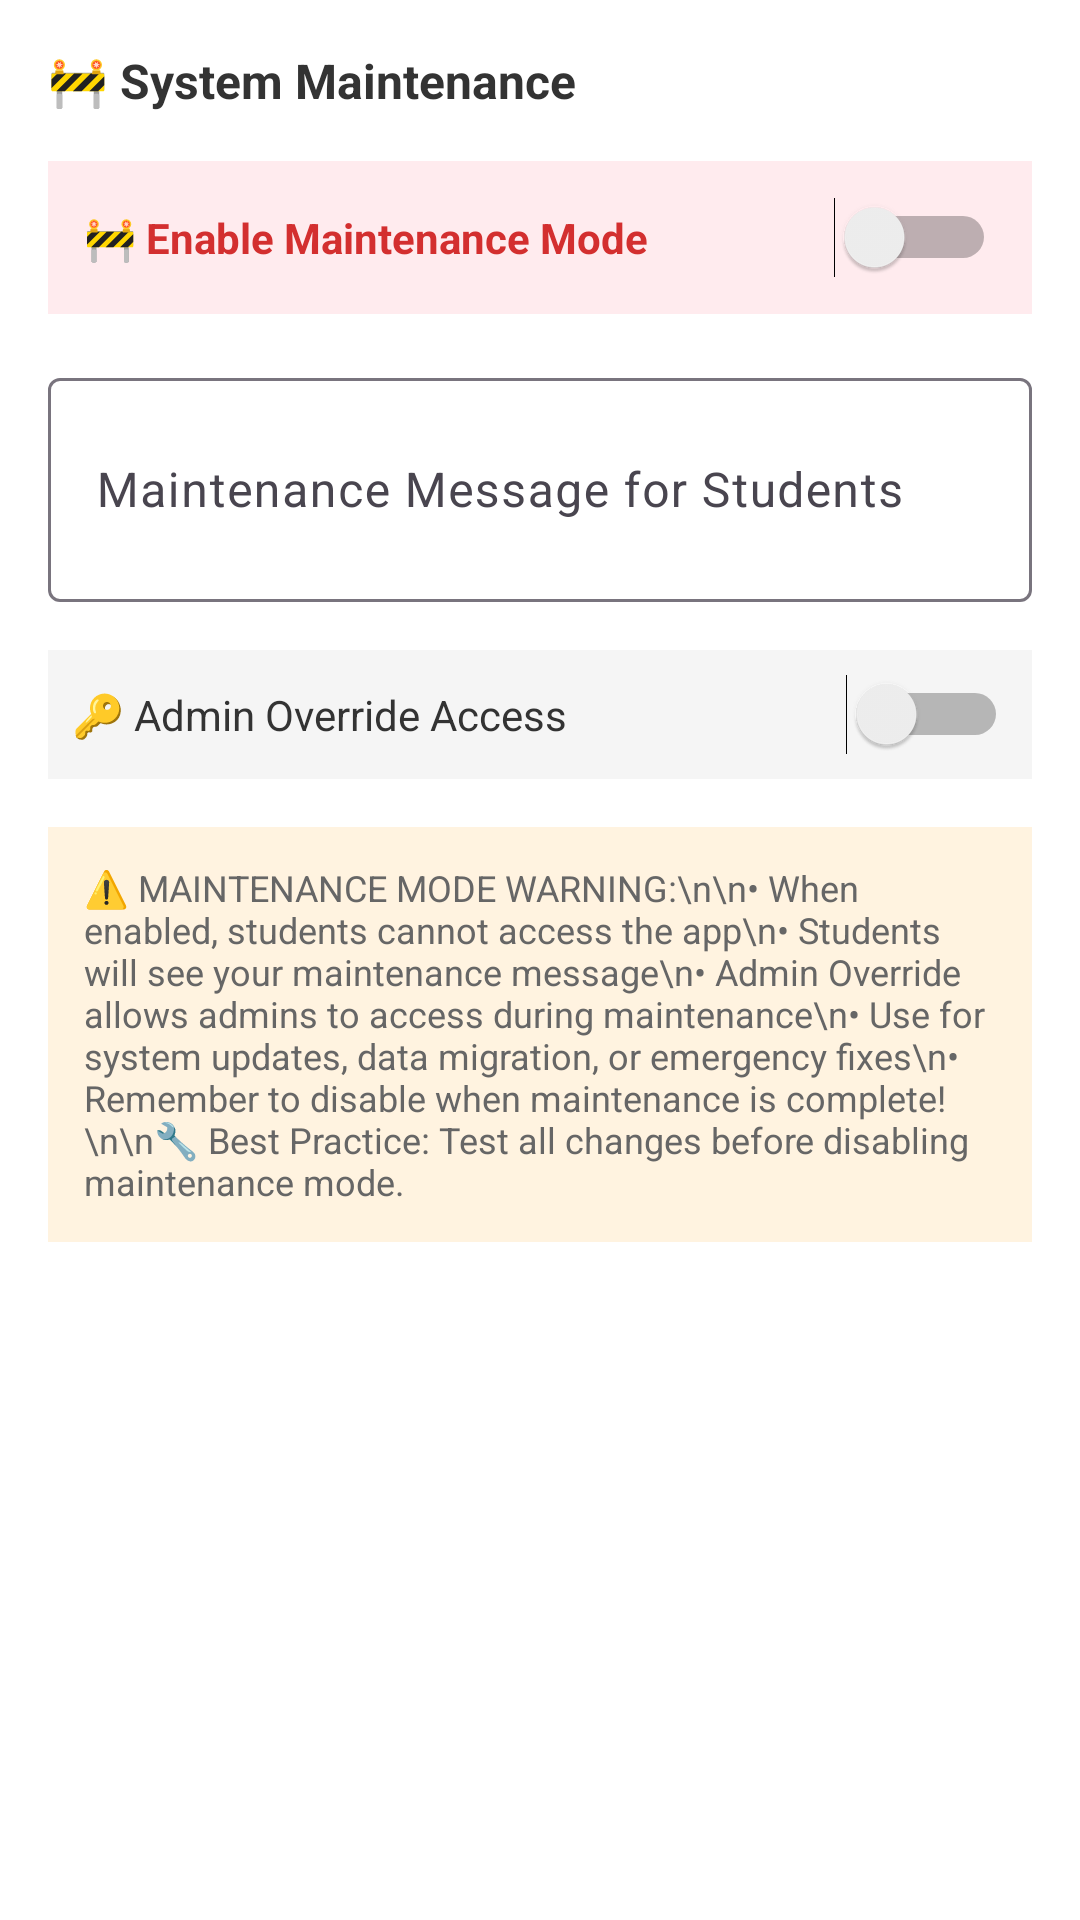

Layout XML and referenced resources for this Android screen:
<!-- AndroidManifest.xml: application theme Theme.CapStone -->
<!-- res/layout/dialog_maintenance_mode.xml -->
<?xml version="1.0" encoding="utf-8"?>
<ScrollView xmlns:android="http://schemas.android.com/apk/res/android"
    android:layout_width="match_parent"
    android:layout_height="wrap_content"
    android:padding="16dp">

    <LinearLayout
        android:layout_width="match_parent"
        android:layout_height="wrap_content"
        android:orientation="vertical">

        <TextView
            android:layout_width="match_parent"
            android:layout_height="wrap_content"
            android:text="🚧 System Maintenance"
            android:textSize="16sp"
            android:textStyle="bold"
            android:textColor="#333333"
            android:layout_marginBottom="16dp" />

        <LinearLayout
            android:layout_width="match_parent"
            android:layout_height="wrap_content"
            android:orientation="horizontal"
            android:layout_marginBottom="16dp"
            android:padding="12dp"
            android:background="#FFEBEE">

            <TextView
                android:layout_width="0dp"
                android:layout_height="wrap_content"
                android:layout_weight="1"
                android:text="🚧 Enable Maintenance Mode"
                android:textSize="14sp"
                android:textStyle="bold"
                android:textColor="#D32F2F"
                android:layout_gravity="center_vertical" />

            <Switch
                android:id="@+id/switchMaintenanceMode"
                android:layout_width="wrap_content"
                android:layout_height="wrap_content" />

        </LinearLayout>

        <com.google.android.material.textfield.TextInputLayout
            android:layout_width="match_parent"
            android:layout_height="wrap_content"
            android:layout_marginBottom="16dp"
            android:hint="Maintenance Message for Students">

            <com.google.android.material.textfield.TextInputEditText
                android:id="@+id/etMaintenanceMessage"
                android:layout_width="match_parent"
                android:layout_height="wrap_content"
                android:minLines="2"
                android:maxLines="4"
                android:inputType="textMultiLine|textCapSentences"
                android:maxLength="200" />

        </com.google.android.material.textfield.TextInputLayout>

        <LinearLayout
            android:layout_width="match_parent"
            android:layout_height="wrap_content"
            android:orientation="horizontal"
            android:layout_marginBottom="16dp"
            android:padding="8dp"
            android:background="#F5F5F5">

            <TextView
                android:layout_width="0dp"
                android:layout_height="wrap_content"
                android:layout_weight="1"
                android:text="🔑 Admin Override Access"
                android:textSize="14sp"
                android:textColor="#333333"
                android:layout_gravity="center_vertical" />

            <Switch
                android:id="@+id/switchAdminOverride"
                android:layout_width="wrap_content"
                android:layout_height="wrap_content" />

        </LinearLayout>

        <TextView
            android:layout_width="match_parent"
            android:layout_height="wrap_content"
            android:text="⚠️ MAINTENANCE MODE WARNING:\n\n• When enabled, students cannot access the app\n• Students will see your maintenance message\n• Admin Override allows admins to access during maintenance\n• Use for system updates, data migration, or emergency fixes\n• Remember to disable when maintenance is complete!\n\n🔧 Best Practice: Test all changes before disabling maintenance mode."
            android:textSize="12sp"
            android:textColor="#666666"
            android:background="#FFF3E0"
            android:padding="12dp" />

    </LinearLayout>

</ScrollView>
<!-- resources referenced by this layout -->
<resources>
  <style name="Theme.CapStone" parent="Base.Theme.CapStone" />
  <style name="Base.Theme.CapStone" parent="Theme.Material3.DayNight.NoActionBar">
          
          <item name="colorPrimary">@color/primary_green</item>
          <item name="colorPrimaryVariant">@color/primary_green_dark</item>
          <item name="colorOnPrimary">@color/white</item>
          
          
          <item name="colorSecondary">@color/secondary_blue</item>
          <item name="colorSecondaryVariant">@color/secondary_blue_dark</item>
          <item name="colorOnSecondary">@color/white</item>
          
          
          <item name="android:colorBackground">@color/background_primary</item>
          <item name="colorSurface">@color/background_card</item>
          <item name="colorOnBackground">@color/text_primary</item>
          <item name="colorOnSurface">@color/text_primary</item>
          
          
          <item name="android:statusBarColor">@color/primary_green_dark</item>
          <item name="android:windowLightStatusBar">false</item>
      </style>
  <color name="primary_green">#4CAF50</color>
  <color name="primary_green_dark">#388E3C</color>
  <color name="white">#FFFFFFFF</color>
  <color name="secondary_blue">#2196F3</color>
  <color name="secondary_blue_dark">#1976D2</color>
  <color name="background_primary">#FFFFFF</color>
  <color name="background_card">#FFFFFF</color>
  <color name="text_primary">#212121</color>
</resources>
